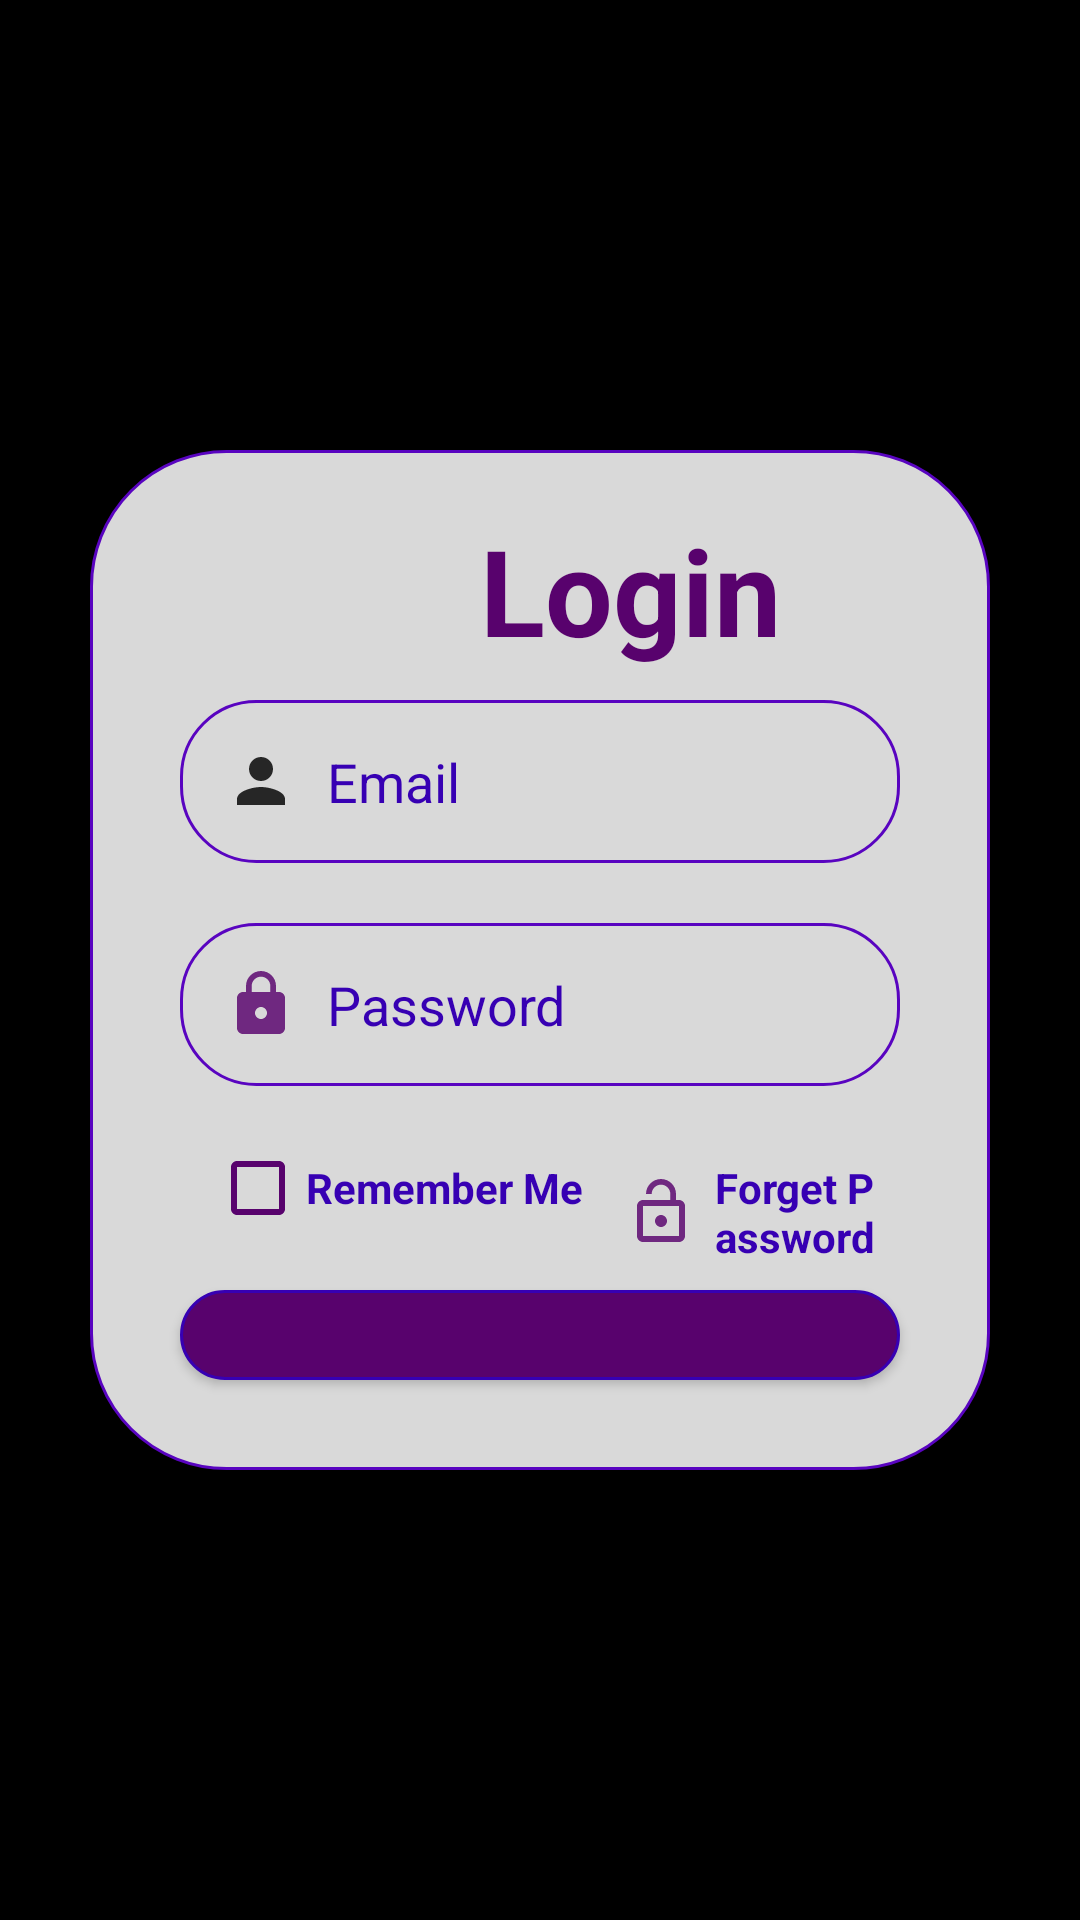

Android layout source for this screen:
<!-- AndroidManifest.xml: application theme Theme.SMD_Project_Music_App -->
<!-- res/layout/login.xml -->
<?xml version="1.0" encoding="utf-8"?>
<LinearLayout xmlns:android="http://schemas.android.com/apk/res/android"
    android:layout_width="match_parent"
    android:layout_height="match_parent"
    android:background="@color/black">
<LinearLayout
    android:layout_width="match_parent"
    android:layout_height="match_parent"
    android:orientation="vertical"
    android:layout_marginTop="150dp"
    android:layout_marginBottom="150dp"
    android:layout_marginLeft="30dp"
    android:layout_marginRight="30dp"
    android:background="@drawable/login_card"
    android:gravity="center"
    android:padding="20dp">

    <LinearLayout
        android:layout_width="match_parent"
        android:layout_height="wrap_content"
        android:orientation="horizontal">

        <TextView
            android:layout_width="wrap_content"
            android:layout_height="wrap_content"
            android:text="Login"
            android:textColor="@color/purple"
            android:textSize="40dp"
            android:textStyle="bold"
            android:layout_marginLeft="110dp"
            android:textAlignment="gravity"
            />
        
        
        
        
        
        

    </LinearLayout>

    <EditText
        android:hint="Email"
        android:layout_width="match_parent"
        android:layout_height="wrap_content"
        android:layout_margin="10dp"
        android:padding="15dp"
        android:background="@drawable/emailshape"
        android:drawableStart="@drawable/ic_baseline_person_24"
        android:drawablePadding="10dp"
        android:textColor="@color/black"
        android:textColorHint="@color/purple_700"
        android:textColorHighlight="@color/white"/>

    <EditText
        android:hint="Password"
        android:layout_width="match_parent"
        android:layout_height="wrap_content"
        android:layout_margin="10dp"
        android:padding="15dp"
        android:background="@drawable/emailshape"
        android:drawableStart="@drawable/ic_baseline_lock_24"
        android:drawablePadding="10dp"
        android:textColor="@color/black"
        android:textColorHint="@color/purple_700"
        android:textColorHighlight="@color/white"/>

    <LinearLayout
        android:layout_width="match_parent"
        android:layout_height="wrap_content"
        android:orientation="horizontal">

        <CheckBox
            android:layout_width="wrap_content"
            android:layout_height="wrap_content"
            android:text="@string/remember_me"
            android:textStyle="bold"
            android:layout_marginLeft="20dp"
            android:layout_marginBottom="10dp"
            android:textColor="@color/purple_700"
            android:buttonTint="@color/purple"
            android:checked="false"/>
        <TextView
            android:text="Forget Password"
            android:layout_width="match_parent"
            android:layout_height="wrap_content"
            android:textStyle="bold"
            android:layout_marginRight="10dp"
            android:layout_marginLeft="10dp"
            android:layout_marginBottom="10dp"
            android:layout_marginTop="0dp"
            android:textColor="@color/purple_700"
            android:drawableLeft="@drawable/ic_baseline_lock_open_24"
            android:drawablePadding="6dp"
            android:padding="4dp"/>

    </LinearLayout>

    <Button
        android:text="Log In"
        android:layout_width="match_parent"
        android:layout_height="wrap_content"
        android:shadowColor="@android:color/black"
        android:padding="15dp"
        android:layout_marginRight="10dp"
        android:layout_marginLeft="10dp"
        android:layout_marginBottom="10dp"
        android:layout_marginTop="0dp"
        android:background="@drawable/login_shape" />

</LinearLayout>
</LinearLayout>
<!-- resources referenced by this layout -->
<resources>
  <color name="black">#FF000000</color>
  <color name="purple">#58026D</color>
  <color name="purple_700">#FF3700B3</color>
  <color name="white">#D9D9D9</color>
  <!-- drawable emailshape (drawable) -->
  <?xml version="1.0" encoding="utf-8"?>
  <shape xmlns:android="http://schemas.android.com/apk/res/android"
      android:shape="rectangle">
  
      <solid android:color="@android:color/transparent"/>
      <corners android:radius="25dp"/>
      <stroke android:width="1dp"
          android:color="#5904C0"/>
      <padding android:right="10dp"
          android:left="10dp"
          android:bottom="0dp"/>
  
  </shape>
  <!-- drawable ic_baseline_lock_24 (drawable) -->
  <vector android:alpha="0.83" android:height="24dp"
      android:tint="@color/purple" android:viewportHeight="24"
      android:viewportWidth="24" android:width="24dp" xmlns:android="http://schemas.android.com/apk/res/android">
      <path android:fillColor="@color/purple" android:pathData="M18,8h-1L17,6c0,-2.76 -2.24,-5 -5,-5S7,3.24 7,6v2L6,8c-1.1,0 -2,0.9 -2,2v10c0,1.1 0.9,2 2,2h12c1.1,0 2,-0.9 2,-2L20,10c0,-1.1 -0.9,-2 -2,-2zM12,17c-1.1,0 -2,-0.9 -2,-2s0.9,-2 2,-2 2,0.9 2,2 -0.9,2 -2,2zM15.1,8L8.9,8L8.9,6c0,-1.71 1.39,-3.1 3.1,-3.1 1.71,0 3.1,1.39 3.1,3.1v2z"/>
  </vector>
  <!-- drawable ic_baseline_person_24 (drawable) -->
  <vector android:alpha="0.83" android:height="24dp"
      android:tint="#000000" android:viewportHeight="24"
      android:viewportWidth="24" android:width="24dp" xmlns:android="http://schemas.android.com/apk/res/android">
      <path
          android:fillColor="@color/purple"
          android:pathData="M12,12c2.21,0 4,-1.79 4,-4s-1.79,-4 -4,-4 -4,1.79 -4,4 1.79,4 4,4zM12,14c-2.67,0 -8,1.34 -8,4v2h16v-2c0,-2.66 -5.33,-4 -8,-4z"/>
  </vector>
  <!-- drawable login_card (drawable) -->
  <?xml version="1.0" encoding="utf-8"?>
  <shape xmlns:android="http://schemas.android.com/apk/res/android"
      android:shape="rectangle">
  
      <solid android:color="@color/grey"/>
      <corners android:radius="45dp"/>
      <stroke android:width="1dp"
          android:color="#5904C0"/>
      <padding android:right="10dp"
          android:left="10dp"
          android:bottom="0dp"/>
  
  </shape>
  <!-- drawable login_shape (drawable) -->
  <?xml version="1.0" encoding="utf-8"?>
  <shape
      xmlns:android="http://schemas.android.com/apk/res/android"
      android:shape="rectangle">
  
      <solid android:color="@color/purple"/>
  
      <corners android:radius="25dp"/>
  
      <stroke android:width="1dp"
          android:color="@color/purple_700"/>
  
      <padding android:top="0dp"
          android:right="10dp"
          android:left="10dp"
          android:bottom="0dp"/>
  
  </shape>
  <string name="remember_me">Remember Me</string>
  <style name="Theme.SMD_Project_Music_App" parent="Theme.MaterialComponents.DayNight.DarkActionBar">
          
          <item name="colorPrimary">@color/purple_500</item>
          <item name="colorPrimaryVariant">@color/purple_700</item>
          <item name="colorOnPrimary">@color/white</item>
          
          <item name="colorSecondary">@color/teal_200</item>
          <item name="colorSecondaryVariant">@color/teal_700</item>
          <item name="colorOnSecondary">@color/black</item>
          
          <item name="android:statusBarColor" tools:targetApi="l">?attr/colorPrimaryVariant</item>
          
      </style>
  <color name="grey">#D9D9D9</color>
  <color name="purple_500">#FF3700B3</color>
  <color name="teal_200">#FF03DAC5</color>
  <color name="teal_700">#FF018786</color>
</resources>
